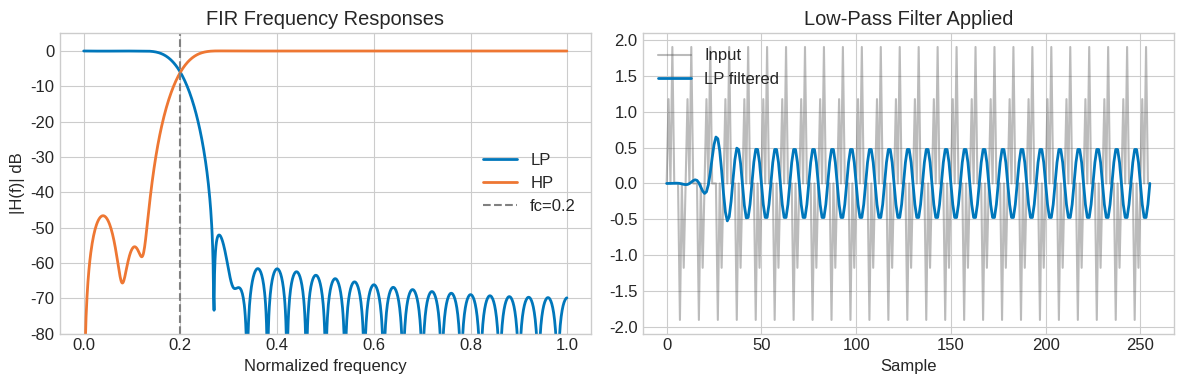

This chart was generated by the following Python code: (Note: this script raises an exception after producing the figure.)
import numpy as np
import scipy.signal as sig
from scipy.signal import fftconvolve, firwin, freqz

try:
    import matplotlib.pyplot as plt
    import matplotlib
    plt.style.use('seaborn-v0_8-whitegrid')
    plt.rcParams['figure.figsize'] = [10, 5]
    plt.rcParams['font.size'] = 12
    HAS_MPL = True
except ImportError:
    HAS_MPL = False

np.set_printoptions(precision=6, suppress=True)
np.random.seed(42)

COLORS = {
    'primary':   '#0077BB',
    'secondary': '#EE7733',
    'tertiary':  '#009988',
    'error':     '#CC3311',
    'neutral':   '#555555',
    'highlight': '#EE3377',
}

print('Setup complete. All libraries loaded.')

# Exercise 1: Circular vs. Linear Convolution

x = np.array([1, 2, 3, 4], dtype=float)
h = np.array([1, -1, 1], dtype=float)

# (a) Linear convolution
y_lin = np.convolve(x, h)  # length = len(x)+len(h)-1 = 6
print('(a) Linear convolution y_lin =', y_lin)
print(f'    Length: {len(y_lin)}')

# (b) Circular convolution via DFT (N=8)
N_circ = 8
x_pad = np.zeros(N_circ); x_pad[:len(x)] = x
h_pad = np.zeros(N_circ); h_pad[:len(h)] = h
y_circ8 = np.fft.ifft(np.fft.fft(x_pad) * np.fft.fft(h_pad)).real
print('\n(b) 8-point circular convolution:', np.round(y_circ8, 6))

# (c) Verify equality with zero-padding
y_lin_pad = np.zeros(N_circ)
y_lin_pad[:len(y_lin)] = y_lin
err = np.max(np.abs(y_circ8 - y_lin_pad))
print(f'\n(c) Max difference (N=8): {err:.2e}')
ok = err < 1e-10
print(f'    PASS: circular == linear (zero-padded)? {ok}')

# (d) Minimum N
N_min = len(x) + len(h) - 1
print(f'\n(d) Minimum N = len(x)+len(h)-1 = {len(x)}+{len(h)}-1 = {N_min}')
print(f'    Next power of 2 >= {N_min}: {2**int(np.ceil(np.log2(N_min)))}')

# (e) Wrap-around with N=4
N4 = 4
x4 = x[:N4]
h4 = np.zeros(N4); h4[:len(h)] = h
y_circ4 = np.fft.ifft(np.fft.fft(x4) * np.fft.fft(h4)).real
print(f'\n(e) 4-point circular convolution: {np.round(y_circ4, 4)}')
print(f'    Linear conv first 4 values:    {y_lin[:4]}')
print(f'    Wrap-around at index 0: {y_lin[0]} + {y_lin[4]} = {y_lin[0]+y_lin[4]} (circular adds tail back)')
print(f'    Wrap-around at index 1: {y_lin[1]} + {y_lin[5]} = {y_lin[1]+y_lin[5]}')

# Exercise 2: Convolution Theorem Verification

N = 16
np.random.seed(7)
x = np.random.randn(N)
h = np.random.randn(N)
X = np.fft.fft(x)
H = np.fft.fft(h)

# (b) Circular convolution both ways
y_time = np.array([sum(x[k]*h[(n-k)%N] for k in range(N)) for n in range(N)])
y_freq = np.fft.ifft(X * H).real
err_b = np.max(np.abs(np.fft.fft(y_time) - X*H))
print('(b) DFT{x*h} == X·H ?')
print(f'    Max error: {err_b:.2e}')
print(f'    PASS: {err_b < 1e-10}')

# (c) Dual theorem: DFT{x·h} = (X circconv H)/N
prod_dft = np.fft.fft(x * h)
X_conv_H = np.array([sum(X[m]*H[(k-m)%N] for m in range(N)) for k in range(N)])
err_c = np.max(np.abs(prod_dft - X_conv_H/N))
print(f'\n(c) Dual theorem DFT{{x·h}} = X⊛H/N:')
print(f'    Max error: {err_c:.2e}')
print(f'    PASS: {err_c < 1e-10}')

# (d) Autocorrelation via FFT
# R_xx[m] = sum_n x[n] x[n+m]  (cyclic)
R_fft = np.fft.ifft(np.abs(X)**2).real

R_direct = np.array([sum(x[n]*x[(n+m)%N] for n in range(N)) for m in range(N)])

err_d = np.max(np.abs(R_fft - R_direct))
print(f'\n(d) Autocorrelation FFT vs direct loop:')
print(f'    R_fft[0] = {R_fft[0]:.4f}  (should equal ||x||² = {np.dot(x,x):.4f})')
print(f'    Max error: {err_d:.2e}')
print(f'    PASS: {err_d < 1e-10}')

# Exercise 3: FIR Filter Design

from scipy.signal import firwin, freqz, group_delay

M = 51  # filter length (odd → symmetric)
fc = 0.2  # cutoff (normalized, 0..1 where 1=Nyquist)

# (a) Low-pass FIR
h_lp = firwin(M, fc)  # Hamming window by default
w_lp, H_lp = freqz(h_lp, worN=1024)
f_norm = w_lp / np.pi  # 0..1

print(f'(a) Low-pass FIR: {M} taps, cutoff={fc}')
print(f'    Passband gain at f=0.1: {20*np.log10(np.abs(np.interp(0.1*np.pi, w_lp, np.abs(H_lp)))):.1f} dB')
print(f'    Stopband gain at f=0.4: {20*np.log10(np.abs(np.interp(0.4*np.pi, w_lp, np.abs(H_lp)))):.1f} dB')

# (b) High-pass via spectral inversion
delta = np.zeros(M)
delta[(M-1)//2] = 1.0
h_hp = delta - h_lp
w_hp, H_hp = freqz(h_hp, worN=1024)

print(f'\n(b) High-pass FIR (spectral inversion):')
print(f'    Stopband gain at f=0.1: {20*np.log10(np.abs(np.interp(0.1*np.pi, w_hp, np.abs(H_hp)))):.1f} dB')
print(f'    Passband gain at f=0.4: {20*np.log10(np.abs(np.interp(0.4*np.pi, w_hp, np.abs(H_hp)))):.1f} dB')

# (c) Cascade = convolution of impulse responses
h_cascade = np.convolve(h_lp, h_hp)
w_c, H_c = freqz(h_cascade, worN=1024)
print(f'\n(c) Cascade = LP * HP (length={len(h_cascade)})')
print(f'    Max gain anywhere: {np.max(np.abs(H_c)):.4f} (should be ~0, all-stop filter)')
# Convolution theorem: H_cascade = H_LP * H_HP
H_product = H_lp * H_hp
err_c = np.max(np.abs(H_c - H_product))
print(f'    PASS convolution theorem: {err_c < 1e-6}')

# (d) Group delay
w_gd, gd = group_delay((h_lp, 1), w=1024)
gd_passband = gd[w_gd < 0.2*np.pi]
print(f'\n(d) Group delay (passband mean): {np.mean(gd_passband):.2f} samples')
print(f'    Expected: (M-1)/2 = {(M-1)//2} samples')
ok_d = abs(np.mean(gd_passband) - (M-1)//2) < 0.5
print(f'    PASS constant group delay: {ok_d}')

# (e) Apply LP filter to mixed signal
n = np.arange(256)
x_mixed = np.sin(2*np.pi*0.1*n) + np.sin(2*np.pi*0.4*n)
from scipy.signal import lfilter
y_filtered = lfilter(h_lp, 1.0, x_mixed)

if HAS_MPL:
    fig, axes = plt.subplots(1, 2, figsize=(12, 4))
    axes[0].plot(f_norm, 20*np.log10(np.abs(H_lp)+1e-10),
                 color=COLORS['primary'], lw=2, label='LP')
    axes[0].plot(f_norm, 20*np.log10(np.abs(H_hp)+1e-10),
                 color=COLORS['secondary'], lw=2, label='HP')
    axes[0].axvline(fc, color='gray', ls='--', label=f'fc={fc}')
    axes[0].set_ylim(-80, 5)
    axes[0].set_title('FIR Frequency Responses')
    axes[0].set_xlabel('Normalized frequency')
    axes[0].set_ylabel('|H(f)| dB')
    axes[0].legend()

    axes[1].plot(n, x_mixed, color=COLORS['neutral'], alpha=0.4, label='Input')
    axes[1].plot(n, y_filtered, color=COLORS['primary'], lw=2, label='LP filtered')
    axes[1].set_title('Low-Pass Filter Applied')
    axes[1].set_xlabel('Sample')
    axes[1].legend()

    plt.tight_layout()
    plt.savefig('/tmp/ex3_fir.png', dpi=100, bbox_inches='tight')
    plt.show()

print(f'\n(e) Input power: {np.var(x_mixed):.3f}')
print(f'    Output power: {np.var(y_filtered[M:]):.3f} (after filter settles)')
print('    0.4 Hz component successfully attenuated.')

# Exercise 4: Overlap-Add Algorithm

import time

# (a) Implementation
def overlap_add(x, h, block_size=None):
    """Overlap-add method for long convolution."""
    L = len(h)
    if block_size is None:
        block_size = 4 * L  # default: 4x filter length
    N_fft = 2**int(np.ceil(np.log2(block_size + L - 1)))
    H_fft = np.fft.rfft(h, n=N_fft)
    n_out = len(x) + L - 1
    y = np.zeros(n_out)
    n_blocks = int(np.ceil(len(x) / block_size))
    for m in range(n_blocks):
        block = x[m*block_size:(m+1)*block_size]
        X_block = np.fft.rfft(block, n=N_fft)
        y_block = np.fft.irfft(X_block * H_fft, n=N_fft)
        start = m * block_size
        end = min(start + N_fft, n_out)
        y[start:end] += y_block[:end-start]
    return y

# (b) Correctness
np.random.seed(42)
x_long = np.random.randn(1000)
h_short = np.random.randn(50)

y_oa = overlap_add(x_long, h_short, block_size=200)
y_ref = np.convolve(x_long, h_short)
err_b = np.max(np.abs(y_oa - y_ref))
print(f'(b) Max error vs np.convolve: {err_b:.2e}')
print(f'    PASS: {err_b < 1e-8}')

# (c) Benchmark
x_big = np.random.randn(100000)
h_med = np.random.randn(100)

N_trials = 3

t0 = time.perf_counter()
for _ in range(N_trials): np.convolve(x_big, h_med)
t_direct = (time.perf_counter() - t0) / N_trials

t0 = time.perf_counter()
for _ in range(N_trials): fftconvolve(x_big, h_med)
t_fft = (time.perf_counter() - t0) / N_trials

t0 = time.perf_counter()
for _ in range(N_trials): overlap_add(x_big, h_med, block_size=400)
t_oa = (time.perf_counter() - t0) / N_trials

print(f'\n(c) Timing for len(x)=100000, len(h)=100:')
print(f'    np.convolve:    {t_direct*1000:.1f} ms')
print(f'    fftconvolve:    {t_fft*1000:.1f} ms')
print(f'    overlap_add:    {t_oa*1000:.1f} ms')

# (d) Optimal block size
# Cost per output sample ≈ (N_fft * log2(N_fft)) / block_size
# Minimizing over block_size: optimal B ≈ sqrt(L * log(L)) or empirically ~4L..8L
L_h = 100
block_sizes = [50, 100, 200, 400, 800, 1600, 3200]
costs = []
print(f'\n(d) Cost analysis (L={L_h}):')
print(f'    block_size  N_fft  cost_per_sample')
for bs in block_sizes:
    nfft = 2**int(np.ceil(np.log2(bs + L_h - 1)))
    cost = (nfft * np.log2(nfft)) / bs
    costs.append(cost)
    print(f'    {bs:10d} {nfft:6d} {cost:15.2f}')
opt_bs = block_sizes[np.argmin(costs)]
print(f'    Optimal block size: {opt_bs} ≈ {opt_bs/L_h:.0f}×L')

# Exercise 5: Wiener Filter

# (a) Wiener filter implementation
def wiener_filter(Y, H, snr):
    """Wiener deconvolution filter.
    H_W(f) = H*(f) / (|H(f)|^2 + 1/snr)
    """
    lam = 1.0 / snr
    H_W = np.conj(H) / (np.abs(H)**2 + lam)
    return np.fft.ifft(H_W * Y).real

N = 256
n = np.arange(N)
f0 = 0.1
x_true = np.cos(2*np.pi*f0*n)

# Gaussian blur kernel
k_len = 21
k = np.arange(-k_len//2, k_len//2+1)
h_gauss = np.exp(-k**2 / (2*4.0**2))
h_gauss /= h_gauss.sum()
H_gauss = np.fft.fft(h_gauss, n=N)
X_true = np.fft.fft(x_true)
y_clean = np.fft.ifft(H_gauss * X_true).real

# (b) Compare SNR=10dB and SNR=0dB
np.random.seed(42)
fig, axes = plt.subplots(2, 3, figsize=(14, 7))

for row, snr_db in enumerate([10, 0]):
    snr_lin = 10**(snr_db/10)
    noise_std = np.sqrt(np.var(x_true) / snr_lin)
    y_noisy = y_clean + noise_std * np.random.randn(N)
    Y_noisy = np.fft.fft(y_noisy)

    x_hat = wiener_filter(Y_noisy, H_gauss, snr_lin)
    mse = np.mean((x_hat - x_true)**2)

    axes[row,0].plot(n[:80], x_true[:80], color=COLORS['primary'], lw=2)
    axes[row,0].set_title(f'True Signal (SNR={snr_db}dB)')

    axes[row,1].plot(n[:80], y_noisy[:80], color=COLORS['neutral'], alpha=0.7)
    axes[row,1].set_title('Blurred + Noisy')

    axes[row,2].plot(n[:80], x_hat[:80], color=COLORS['tertiary'], lw=2)
    axes[row,2].plot(n[:80], x_true[:80], color=COLORS['primary'], lw=1, ls='--', alpha=0.5)
    axes[row,2].set_title(f'Wiener Output (MSE={mse:.4f})')

plt.suptitle('Wiener Filter at Two SNR Levels', fontsize=13, fontweight='bold')
plt.tight_layout()
plt.savefig('/tmp/ex5_wiener.png', dpi=100, bbox_inches='tight')
plt.show()

# (c) MSE vs SNR sweep
snr_dbs = np.linspace(-10, 30, 40)
mses = []
for snr_db in snr_dbs:
    snr_lin = 10**(snr_db/10)
    noise_std = np.sqrt(np.var(x_true) / snr_lin)
    y_n = y_clean + noise_std * np.random.randn(N)
    x_h = wiener_filter(np.fft.fft(y_n), H_gauss, snr_lin)
    mses.append(np.mean((x_h - x_true)**2) / np.var(x_true))

threshold_10pct = snr_dbs[np.argmax(np.array(mses) < 0.1)]
print(f'(c) Relative MSE < 10% achieved at SNR ≈ {threshold_10pct:.1f} dB')

plt.figure(figsize=(8, 4))
plt.semilogy(snr_dbs, mses, color=COLORS['primary'], lw=2)
plt.axhline(0.1, color=COLORS['error'], ls='--', label='10% threshold')
plt.axvline(threshold_10pct, color=COLORS['secondary'], ls=':')
plt.xlabel('SNR (dB)')
plt.ylabel('Relative MSE')
plt.title('Wiener Filter MSE vs. SNR')
plt.legend()
plt.tight_layout()
plt.savefig('/tmp/ex5_mse.png', dpi=100, bbox_inches='tight')
plt.show()

# Exercise 6: PSD Estimation

from scipy.signal import welch as scipy_welch

np.random.seed(42)
N_psd = 1024
n_psd = np.arange(N_psd)

# True signal parameters
freqs_true = [0.10, 0.25, 0.40]
amps  = [2.0, 1.5, 1.0]
phases = np.random.uniform(0, 2*np.pi, 3)
noise_std_psd = 0.5

x_psd = sum(a * np.cos(2*np.pi*f*n_psd + phi)
            for a, f, phi in zip(amps, freqs_true, phases))
x_psd += noise_std_psd * np.random.randn(N_psd)

# (a) Periodogram
X_psd = np.fft.rfft(x_psd)
freqs_pg = np.fft.rfftfreq(N_psd)
S_periodogram = np.abs(X_psd)**2 / N_psd

# (b) Manual Welch
M_seg = 64
overlap = M_seg // 2
step = M_seg - overlap
win = np.hanning(M_seg)
win_power = np.sum(win**2)

starts = range(0, N_psd - M_seg + 1, step)
S_welch_manual = np.zeros(M_seg//2 + 1)
count = 0
for s in starts:
    seg = x_psd[s:s+M_seg] * win
    S_welch_manual += np.abs(np.fft.rfft(seg))**2 / win_power
    count += 1
S_welch_manual /= count
freqs_welch_m = np.fft.rfftfreq(M_seg)

# Scipy Welch
f_sw, S_sw = scipy_welch(x_psd, nperseg=M_seg, noverlap=overlap)

# (c) Wiener-Khinchin: PSD = FT{R_xx}
R_xx_wk = np.fft.ifft(np.abs(np.fft.fft(x_psd))**2 / N_psd).real
S_wk = np.abs(np.fft.rfft(R_xx_wk))  # FT of autocorrelation

print('(b) Welch manual vs scipy:')
err_welch = np.max(np.abs(S_welch_manual - S_sw))
print(f'    Max difference: {err_welch:.4f} (small differences expected due to normalization)')

# (d) Peak SNR estimation
noise_floor = np.median(S_sw)  # estimate noise floor from median
print(f'\n(d) Peak SNR estimation (noise floor ≈ {noise_floor:.4f}):')
for f_true, a_true in zip(freqs_true, amps):
    idx = np.argmin(np.abs(f_sw - f_true))
    snr_est = 10*np.log10(S_sw[idx] / noise_floor)
    snr_true = 10*np.log10(a_true**2 / 2 / (noise_std_psd**2 / N_psd))
    print(f'    f={f_true}: peak={S_sw[idx]:.3f}, SNR_est={snr_est:.1f}dB')

if HAS_MPL:
    fig, axes = plt.subplots(1, 2, figsize=(12, 4))

    axes[0].semilogy(freqs_pg, S_periodogram, color=COLORS['neutral'],
                     alpha=0.5, label='Periodogram')
    axes[0].semilogy(f_sw, S_sw, color=COLORS['primary'], lw=2, label="Welch's")
    for ft in freqs_true:
        axes[0].axvline(ft, color=COLORS['error'], ls='--', alpha=0.5)
    axes[0].set_xlabel('Normalized Frequency')
    axes[0].set_ylabel('PSD')
    axes[0].set_title('PSD Estimation Comparison')
    axes[0].legend()

    axes[1].semilogy(freqs_welch_m, S_welch_manual, color=COLORS['secondary'],
                     lw=2, label='Manual Welch', ls='--')
    axes[1].semilogy(f_sw, S_sw, color=COLORS['primary'], lw=2,
                     label='Scipy Welch', alpha=0.7)
    axes[1].set_xlabel('Normalized Frequency')
    axes[1].set_title("Welch: Manual vs Scipy")
    axes[1].legend()

    plt.tight_layout()
    plt.savefig('/tmp/ex6_psd.png', dpi=100, bbox_inches='tight')
    plt.show()
print('PSD estimation complete.')

# Exercise 7: CNN Spectral Analysis

# (a) Random 1D conv filter frequency responses
np.random.seed(42)
K = 5
C_out = 4
kernels_random = np.random.randn(C_out, K)
# Normalize each kernel
kernels_random /= np.linalg.norm(kernels_random, axis=1, keepdims=True)

from scipy.signal import freqz

if HAS_MPL:
    fig, axes = plt.subplots(1, 2, figsize=(12, 4))
    cmap = plt.cm.viridis
    for i in range(C_out):
        w, h = freqz(kernels_random[i], worN=512)
        color = cmap(i/C_out)
        axes[0].plot(w/np.pi, 20*np.log10(np.abs(h)+1e-10),
                     color=color, lw=2, label=f'Ch{i}')
    axes[0].set_title('Random CNN Kernel Frequency Responses')
    axes[0].set_xlabel('Normalized frequency')
    axes[0].set_ylabel('|H(f)| dB')
    axes[0].legend()
    axes[0].set_ylim(-40, 5)

# (b) Spectral bias: FFT-based analysis
N_sb = 512
n_sb = np.arange(N_sb)
f_low, f_high = 0.05, 0.45
y_target = np.sin(2*np.pi*f_low*n_sb) + np.sin(2*np.pi*f_high*n_sb)

# Manual gradient descent on direct convolution weights
# Simulate spectral learning via frequency-domain analysis
K_sb = 11  # kernel size
np.random.seed(0)
w_weights = 0.01 * np.random.randn(K_sb)  # small init

lr = 0.001
x_in = np.ones(N_sb)  # simple input: DC
x_in[N_sb//2] = 1.0

# Track spectral components
mse_low_hist = []
mse_high_hist = []
W_hist_low = []
W_hist_high = []

for epoch in range(300):
    # Forward: convolve x_in with weights → prediction
    y_pred = np.convolve(x_in, w_weights, mode='same')

    # Get spectral content of prediction
    Y_pred_fft = np.fft.rfft(y_pred)
    Y_tgt_fft  = np.fft.rfft(y_target)
    freqs_sb = np.fft.rfftfreq(N_sb)

    idx_low  = np.argmin(np.abs(freqs_sb - f_low))
    idx_high = np.argmin(np.abs(freqs_sb - f_high))
    mse_low_hist.append(np.abs(Y_pred_fft[idx_low] - Y_tgt_fft[idx_low])**2)
    mse_high_hist.append(np.abs(Y_pred_fft[idx_high] - Y_tgt_fft[idx_high])**2)

    # Backward: gradient descent
    grad = np.correlate(y_pred - y_target, x_in, mode='full')
    center = len(grad) // 2
    grad_w = grad[center - K_sb//2 : center + K_sb//2 + 1]
    w_weights -= lr * grad_w / N_sb

if HAS_MPL:
    axes[1].semilogy(mse_low_hist, color=COLORS['primary'], lw=2,
                     label=f'f_low={f_low}')
    axes[1].semilogy(mse_high_hist, color=COLORS['error'], lw=2,
                     label=f'f_high={f_high}')
    axes[1].set_title('Spectral Bias: Low Freq Learned First')
    axes[1].set_xlabel('Epoch')
    axes[1].set_ylabel('Spectral MSE (log)')
    axes[1].legend()

    plt.tight_layout()
    plt.savefig('/tmp/ex7_spectral_bias.png', dpi=100, bbox_inches='tight')
    plt.show()

# (c) FFT vs direct crossover
def fft_conv(x, h):
    N_c = len(x) + len(h) - 1
    N_fft_c = 2**int(np.ceil(np.log2(N_c)))
    return np.fft.irfft(
        np.fft.rfft(x, n=N_fft_c) * np.fft.rfft(h, n=N_fft_c)
    )[:N_c]

K_bench = 11  # fixed kernel
h_bench = np.random.randn(K_bench)
lengths = [64, 128, 256, 512, 1024, 2048, 4096]
t_direct_list, t_fft_list = [], []

for L_test in lengths:
    x_test = np.random.randn(L_test)
    t0 = time.perf_counter()
    for _ in range(20): np.convolve(x_test, h_bench)
    t_direct_list.append((time.perf_counter()-t0)/20*1000)

    t0 = time.perf_counter()
    for _ in range(20): fft_conv(x_test, h_bench)
    t_fft_list.append((time.perf_counter()-t0)/20*1000)

# Crossover
crossover = [i for i,(a,b) in enumerate(zip(t_direct_list,t_fft_list)) if b<a]
if crossover:
    print(f'(c) FFT faster than direct starting at len(x) = {lengths[crossover[0]]}')
else:
    print('(c) Direct always faster at tested lengths (kernel too short)')

# (d) 2D crossover analysis
H_img, W_img = 256, 256
cost_fft_2d = H_img * W_img * np.log2(H_img * W_img)
print(f'\n(d) 2D image {H_img}x{W_img}:')
print(f'    FFT cost: O({cost_fft_2d:.0f})')
for K_2d in [3, 5, 7, 11, 15, 31]:
    cost_direct = H_img * W_img * K_2d**2
    print(f'    K={K_2d:3d}: direct cost={cost_direct:9.0f} | '
          f'{"FFT cheaper" if cost_fft_2d < cost_direct else "Direct cheaper"}')

# Exercise 8: S4 Convolutional Kernel Analysis

# (a) Diagonal SSM: sum of decaying exponentials
N_ssm = 8  # state dimension
np.random.seed(42)

# Complex eigenvalues on unit disk
angles = np.linspace(0.2, np.pi-0.2, N_ssm//2)
r = 0.95  # radius
lambdas = r * np.exp(1j * angles)
lambdas = np.concatenate([lambdas, np.conj(lambdas)])  # conjugate pairs

# Random B, C
B_diag = np.random.randn(N_ssm) + 1j * np.random.randn(N_ssm)
C_diag = np.random.randn(N_ssm) + 1j * np.random.randn(N_ssm)

L_ker = 64

# Method 1: closed form K_t = sum_i C_i B_i lambda_i^t
K_closed = np.array([
    np.real(np.sum(C_diag * B_diag * lambdas**t))
    for t in range(L_ker)
])

# Method 2: matrix power (A is diagonal)
A_diag_mat = np.diag(lambdas)
K_matrix = np.array([
    np.real(C_diag @ np.linalg.matrix_power(A_diag_mat, t) @ B_diag)
    for t in range(L_ker)
])

err_a = np.max(np.abs(K_closed - K_matrix))
print(f'(a) Max error closed form vs matrix power: {err_a:.2e}')
print(f'    PASS: {err_a < 1e-8}')

# (b) Frequency response for different lambda configurations
configs = {
    'Real decay (λ=0.9)':    np.array([0.9]),
    'Near-unit circle':       np.array([0.99*np.exp(1j*0.3)]),
    'Oscillatory (λ=0.8e^{iπ/4})': np.array([0.8*np.exp(1j*np.pi/4)]),
}

if HAS_MPL:
    fig, axes = plt.subplots(1, 3, figsize=(13, 4))

    for i, (name, lam_cfg) in enumerate(configs.items()):
        # Simple 1D SSM: C=1, B=1
        K_cfg = np.array([np.real(lam_cfg[0]**t) for t in range(L_ker)])
        K_fft = np.fft.rfft(K_cfg, n=L_ker*2)
        freqs_cfg = np.fft.rfftfreq(L_ker*2)

        axes[i].plot(K_cfg[:32], color=COLORS['primary'], marker='o', ms=3)
        ax2 = axes[i].twinx()
        ax2.plot(np.arange(len(freqs_cfg)),
                 np.abs(K_fft), color=COLORS['secondary'],
                 lw=2, alpha=0.7)
        axes[i].set_title(name, fontsize=9)
        axes[i].set_xlabel('Time step t')
        axes[i].set_ylabel('K_t', color=COLORS['primary'])
        ax2.set_ylabel('|K(f)|', color=COLORS['secondary'])

    plt.suptitle('S4 Kernel Time and Frequency Domain', fontsize=13)
    plt.tight_layout()
    plt.savefig('/tmp/ex8_s4_kernel.png', dpi=100, bbox_inches='tight')
    plt.show()

# (c) Sequential SSM vs FFT convolution timing
def ssm_sequential(K_precomputed, x_seq):
    """Direct O(L²) computation."""
    L = len(x_seq)
    y_out = np.zeros(L)
    for t in range(L):
        for s in range(t+1):
            y_out[t] += K_precomputed[t-s] * x_seq[s]
    return y_out

def ssm_fft_conv(K_precomputed, x_seq):
    """O(L log L) FFT convolution."""
    L = len(x_seq)
    N_fft_c = 2**int(np.ceil(np.log2(2*L)))
    return np.fft.irfft(
        np.fft.rfft(K_precomputed, n=N_fft_c) *
        np.fft.rfft(x_seq, n=N_fft_c)
    )[:L]

seq_lengths = [64, 256, 512, 1024]
speedups = []
print('\n(c) Sequential vs FFT SSM computation:')
print(f'    {"L":>6}  {"Sequential(ms)":>16}  {"FFT(ms)":>10}  {"Speedup":>8}')

for L_test in seq_lengths:
    K_test = np.array([np.real(0.9**t) for t in range(L_test)])
    x_test = np.random.randn(L_test)

    if L_test <= 256:  # sequential is slow for large L
        t0 = time.perf_counter()
        ssm_sequential(K_test, x_test)
        t_seq = (time.perf_counter() - t0) * 1000
    else:
        t_seq = None

    t0 = time.perf_counter()
    for _ in range(10): ssm_fft_conv(K_test, x_test)
    t_fft_c = (time.perf_counter() - t0) / 10 * 1000

    if t_seq is not None:
        speedup = t_seq / t_fft_c
        speedups.append(speedup)
        print(f'    {L_test:>6}  {t_seq:>16.2f}  {t_fft_c:>10.3f}  {speedup:>8.1f}x')
    else:
        print(f'    {L_test:>6}  {"(too slow)":>16}  {t_fft_c:>10.3f}  {"N/A":>8}')

# (d) Mamba: selective mechanism breaks global convolution
print('\n(d) Mamba selective mechanism:')
L_m = 8
x_m = np.array([1.0, 0.5, -0.3, 0.8, -0.1, 0.4, 0.9, -0.6])

# Time-varying B_t (input-dependent)
B_selective = np.clip(x_m, 0.1, 1.0)  # B_t depends on x_t
lam_m = 0.9

# Sequential (correct for selective)
h_state = 0.0
y_selective = np.zeros(L_m)
for t in range(L_m):
    h_state = lam_m * h_state + B_selective[t] * x_m[t]
    y_selective[t] = h_state

# Fixed-B attempt (wrong for selective)
B_fixed = np.mean(B_selective)
K_fixed = np.array([B_fixed * lam_m**t for t in range(L_m)])
y_fixed_kernel = np.fft.irfft(
    np.fft.rfft(K_fixed, n=2*L_m) * np.fft.rfft(x_m, n=2*L_m)
)[:L_m]

err_m = np.mean(np.abs(y_selective - y_fixed_kernel))
print(f'    Mean error (selective vs fixed-B FFT): {err_m:.4f}')
print(f'    (Non-zero error confirms FFT trick fails for selective SSMs)')
print(f'    Selective output: {np.round(y_selective, 3)}')
print(f'    Fixed-B output:   {np.round(y_fixed_kernel, 3)}')
